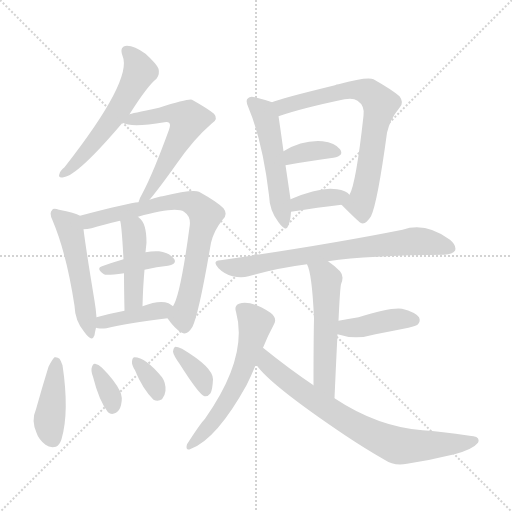
t = 0.00 s
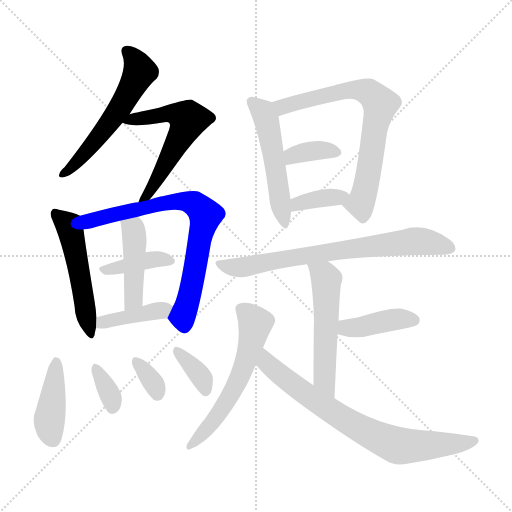
t = 2.63 s
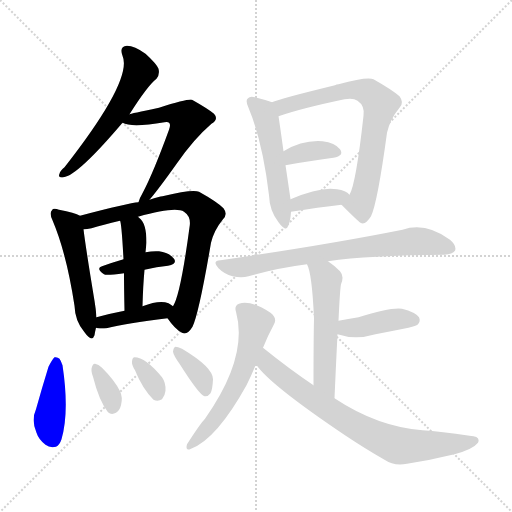
t = 5.25 s
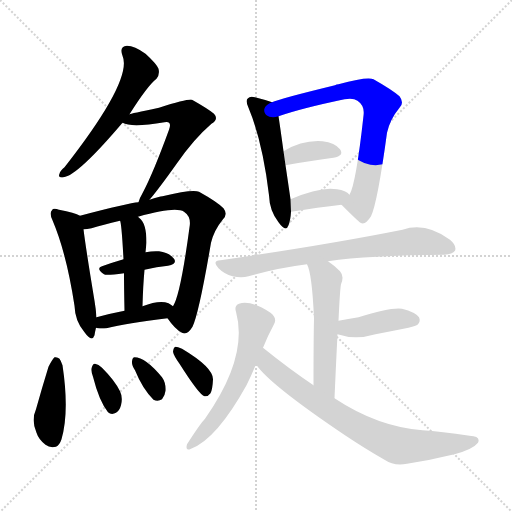
t = 7.88 s
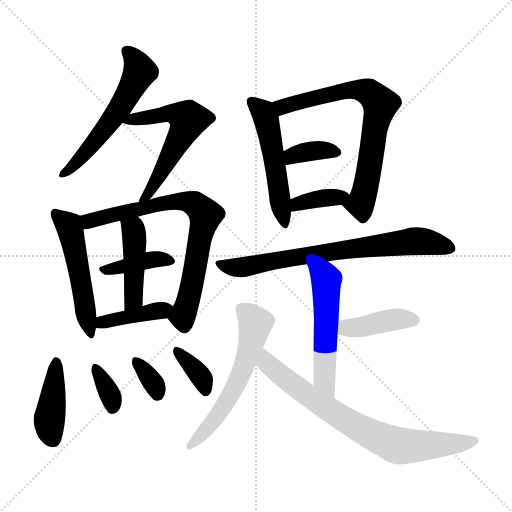
t = 10.51 s
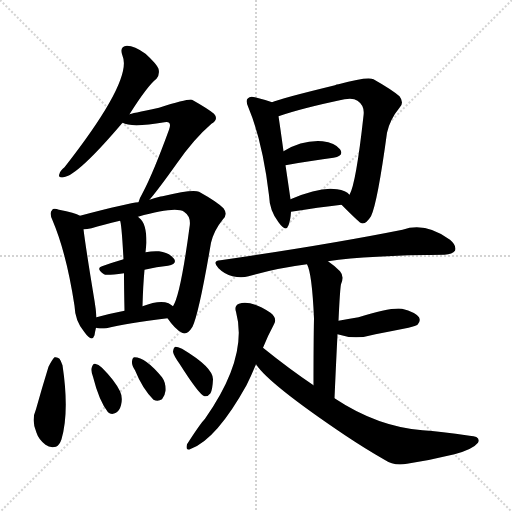
t = 13.14 s

The animated SVG that drew these frames (rendered in a browser with its animation timeline set to each time). Animation: 20 CSS @keyframes rules; one cycle of 13.14 s.

<svg version="1.1" viewBox="0 0 1024 1024" xmlns="http://www.w3.org/2000/svg">
  <g stroke="lightgray" stroke-dasharray="1,1" stroke-width="1" transform="scale(4, 4)">
    <line x1="0" y1="0" x2="256" y2="256"></line>
    <line x1="256" y1="0" x2="0" y2="256"></line>
    <line x1="128" y1="0" x2="128" y2="256"></line>
    <line x1="0" y1="128" x2="256" y2="128"></line>
  </g>
<g transform="scale(1, -1) translate(0, -900)">
   <style type="text/css">
    @keyframes keyframes0 {
      from {
       stroke: blue;
       stroke-dashoffset: 561;
       stroke-width: 128;
       }
       65% {
       animation-timing-function: step-end;
       stroke: blue;
       stroke-dashoffset: 0;
       stroke-width: 128;
       }
       to {
       stroke: black;
       stroke-width: 1024;
       }
       }
       #make-me-a-hanzi-animation-0 {
         animation: keyframes0 0.706543s both;
         animation-delay: 0.000000s;
         animation-timing-function: linear;
       }
    @keyframes keyframes1 {
      from {
       stroke: blue;
       stroke-dashoffset: 575;
       stroke-width: 128;
       }
       65% {
       animation-timing-function: step-end;
       stroke: blue;
       stroke-dashoffset: 0;
       stroke-width: 128;
       }
       to {
       stroke: black;
       stroke-width: 1024;
       }
       }
       #make-me-a-hanzi-animation-1 {
         animation: keyframes1 0.717936s both;
         animation-delay: 0.706543s;
         animation-timing-function: linear;
       }
    @keyframes keyframes2 {
      from {
       stroke: blue;
       stroke-dashoffset: 510;
       stroke-width: 128;
       }
       62% {
       animation-timing-function: step-end;
       stroke: blue;
       stroke-dashoffset: 0;
       stroke-width: 128;
       }
       to {
       stroke: black;
       stroke-width: 1024;
       }
       }
       #make-me-a-hanzi-animation-2 {
         animation: keyframes2 0.665039s both;
         animation-delay: 1.424479s;
         animation-timing-function: linear;
       }
    @keyframes keyframes3 {
      from {
       stroke: blue;
       stroke-dashoffset: 742;
       stroke-width: 128;
       }
       71% {
       animation-timing-function: step-end;
       stroke: blue;
       stroke-dashoffset: 0;
       stroke-width: 128;
       }
       to {
       stroke: black;
       stroke-width: 1024;
       }
       }
       #make-me-a-hanzi-animation-3 {
         animation: keyframes3 0.853841s both;
         animation-delay: 2.089518s;
         animation-timing-function: linear;
       }
    @keyframes keyframes4 {
      from {
       stroke: blue;
       stroke-dashoffset: 390;
       stroke-width: 128;
       }
       56% {
       animation-timing-function: step-end;
       stroke: blue;
       stroke-dashoffset: 0;
       stroke-width: 128;
       }
       to {
       stroke: black;
       stroke-width: 1024;
       }
       }
       #make-me-a-hanzi-animation-4 {
         animation: keyframes4 0.567383s both;
         animation-delay: 2.943359s;
         animation-timing-function: linear;
       }
    @keyframes keyframes5 {
      from {
       stroke: blue;
       stroke-dashoffset: 441;
       stroke-width: 128;
       }
       59% {
       animation-timing-function: step-end;
       stroke: blue;
       stroke-dashoffset: 0;
       stroke-width: 128;
       }
       to {
       stroke: black;
       stroke-width: 1024;
       }
       }
       #make-me-a-hanzi-animation-5 {
         animation: keyframes5 0.608887s both;
         animation-delay: 3.510742s;
         animation-timing-function: linear;
       }
    @keyframes keyframes6 {
      from {
       stroke: blue;
       stroke-dashoffset: 402;
       stroke-width: 128;
       }
       57% {
       animation-timing-function: step-end;
       stroke: blue;
       stroke-dashoffset: 0;
       stroke-width: 128;
       }
       to {
       stroke: black;
       stroke-width: 1024;
       }
       }
       #make-me-a-hanzi-animation-6 {
         animation: keyframes6 0.577148s both;
         animation-delay: 4.119629s;
         animation-timing-function: linear;
       }
    @keyframes keyframes7 {
      from {
       stroke: blue;
       stroke-dashoffset: 415;
       stroke-width: 128;
       }
       57% {
       animation-timing-function: step-end;
       stroke: blue;
       stroke-dashoffset: 0;
       stroke-width: 128;
       }
       to {
       stroke: black;
       stroke-width: 1024;
       }
       }
       #make-me-a-hanzi-animation-7 {
         animation: keyframes7 0.587728s both;
         animation-delay: 4.696777s;
         animation-timing-function: linear;
       }
    @keyframes keyframes8 {
      from {
       stroke: blue;
       stroke-dashoffset: 344;
       stroke-width: 128;
       }
       53% {
       animation-timing-function: step-end;
       stroke: blue;
       stroke-dashoffset: 0;
       stroke-width: 128;
       }
       to {
       stroke: black;
       stroke-width: 1024;
       }
       }
       #make-me-a-hanzi-animation-8 {
         animation: keyframes8 0.529948s both;
         animation-delay: 5.284505s;
         animation-timing-function: linear;
       }
    @keyframes keyframes9 {
      from {
       stroke: blue;
       stroke-dashoffset: 336;
       stroke-width: 128;
       }
       52% {
       animation-timing-function: step-end;
       stroke: blue;
       stroke-dashoffset: 0;
       stroke-width: 128;
       }
       to {
       stroke: black;
       stroke-width: 1024;
       }
       }
       #make-me-a-hanzi-animation-9 {
         animation: keyframes9 0.523438s both;
         animation-delay: 5.814453s;
         animation-timing-function: linear;
       }
    @keyframes keyframes10 {
      from {
       stroke: blue;
       stroke-dashoffset: 356;
       stroke-width: 128;
       }
       54% {
       animation-timing-function: step-end;
       stroke: blue;
       stroke-dashoffset: 0;
       stroke-width: 128;
       }
       to {
       stroke: black;
       stroke-width: 1024;
       }
       }
       #make-me-a-hanzi-animation-10 {
         animation: keyframes10 0.539714s both;
         animation-delay: 6.337891s;
         animation-timing-function: linear;
       }
    @keyframes keyframes11 {
      from {
       stroke: blue;
       stroke-dashoffset: 513;
       stroke-width: 128;
       }
       63% {
       animation-timing-function: step-end;
       stroke: blue;
       stroke-dashoffset: 0;
       stroke-width: 128;
       }
       to {
       stroke: black;
       stroke-width: 1024;
       }
       }
       #make-me-a-hanzi-animation-11 {
         animation: keyframes11 0.667480s both;
         animation-delay: 6.877604s;
         animation-timing-function: linear;
       }
    @keyframes keyframes12 {
      from {
       stroke: blue;
       stroke-dashoffset: 715;
       stroke-width: 128;
       }
       70% {
       animation-timing-function: step-end;
       stroke: blue;
       stroke-dashoffset: 0;
       stroke-width: 128;
       }
       to {
       stroke: black;
       stroke-width: 1024;
       }
       }
       #make-me-a-hanzi-animation-12 {
         animation: keyframes12 0.831868s both;
         animation-delay: 7.545085s;
         animation-timing-function: linear;
       }
    @keyframes keyframes13 {
      from {
       stroke: blue;
       stroke-dashoffset: 357;
       stroke-width: 128;
       }
       54% {
       animation-timing-function: step-end;
       stroke: blue;
       stroke-dashoffset: 0;
       stroke-width: 128;
       }
       to {
       stroke: black;
       stroke-width: 1024;
       }
       }
       #make-me-a-hanzi-animation-13 {
         animation: keyframes13 0.540527s both;
         animation-delay: 8.376953s;
         animation-timing-function: linear;
       }
    @keyframes keyframes14 {
      from {
       stroke: blue;
       stroke-dashoffset: 364;
       stroke-width: 128;
       }
       54% {
       animation-timing-function: step-end;
       stroke: blue;
       stroke-dashoffset: 0;
       stroke-width: 128;
       }
       to {
       stroke: black;
       stroke-width: 1024;
       }
       }
       #make-me-a-hanzi-animation-14 {
         animation: keyframes14 0.546224s both;
         animation-delay: 8.917480s;
         animation-timing-function: linear;
       }
    @keyframes keyframes15 {
      from {
       stroke: blue;
       stroke-dashoffset: 724;
       stroke-width: 128;
       }
       70% {
       animation-timing-function: step-end;
       stroke: blue;
       stroke-dashoffset: 0;
       stroke-width: 128;
       }
       to {
       stroke: black;
       stroke-width: 1024;
       }
       }
       #make-me-a-hanzi-animation-15 {
         animation: keyframes15 0.839193s both;
         animation-delay: 9.463704s;
         animation-timing-function: linear;
       }
    @keyframes keyframes16 {
      from {
       stroke: blue;
       stroke-dashoffset: 534;
       stroke-width: 128;
       }
       63% {
       animation-timing-function: step-end;
       stroke: blue;
       stroke-dashoffset: 0;
       stroke-width: 128;
       }
       to {
       stroke: black;
       stroke-width: 1024;
       }
       }
       #make-me-a-hanzi-animation-16 {
         animation: keyframes16 0.684570s both;
         animation-delay: 10.302897s;
         animation-timing-function: linear;
       }
    @keyframes keyframes17 {
      from {
       stroke: blue;
       stroke-dashoffset: 403;
       stroke-width: 128;
       }
       57% {
       animation-timing-function: step-end;
       stroke: blue;
       stroke-dashoffset: 0;
       stroke-width: 128;
       }
       to {
       stroke: black;
       stroke-width: 1024;
       }
       }
       #make-me-a-hanzi-animation-17 {
         animation: keyframes17 0.577962s both;
         animation-delay: 10.987467s;
         animation-timing-function: linear;
       }
    @keyframes keyframes18 {
      from {
       stroke: blue;
       stroke-dashoffset: 575;
       stroke-width: 128;
       }
       65% {
       animation-timing-function: step-end;
       stroke: blue;
       stroke-dashoffset: 0;
       stroke-width: 128;
       }
       to {
       stroke: black;
       stroke-width: 1024;
       }
       }
       #make-me-a-hanzi-animation-18 {
         animation: keyframes18 0.717936s both;
         animation-delay: 11.565430s;
         animation-timing-function: linear;
       }
    @keyframes keyframes19 {
      from {
       stroke: blue;
       stroke-dashoffset: 740;
       stroke-width: 128;
       }
       71% {
       animation-timing-function: step-end;
       stroke: blue;
       stroke-dashoffset: 0;
       stroke-width: 128;
       }
       to {
       stroke: black;
       stroke-width: 1024;
       }
       }
       #make-me-a-hanzi-animation-19 {
         animation: keyframes19 0.852214s both;
         animation-delay: 12.283366s;
         animation-timing-function: linear;
       }
</style>
<path d="M 259.0 671.5 Q 295.0 728.5 313.0 742.5 Q 320.0 751.5 317.0 762.5 Q 313.0 772.5 291.0 792.5 Q 269.0 808.5 254.0 808.5 Q 238.0 807.5 245.0 788.5 Q 266.0 740.5 129.0 565.5 Q 120.0 558.5 119.0 552.5 Q 115.0 543.5 127.0 545.5 Q 155.0 548.5 245.0 654.5 L 259.0 671.5 Z" fill="lightgray"></path> 
<path d="M 299.0 500.5 Q 317.0 521.5 354.0 573.5 Q 388.0 622.5 423.0 652.5 Q 438.0 661.5 428.0 672.5 Q 416.0 682.5 384.0 700.5 Q 378.0 703.5 318.0 684.5 Q 260.0 672.5 259.0 671.5 C 230.0 664.5 222.0 662.5 245.0 654.5 Q 263.0 644.5 329.0 655.5 Q 336.0 656.5 338.0 654.5 Q 342.0 651.5 338.0 640.5 Q 307.0 555.5 286.0 515.5 Q 279.0 503.5 277.0 495.5 C 267.0 467.5 280.0 477.5 299.0 500.5 Z" fill="lightgray"></path> 
<path d="M 160.0 468.5 Q 150.0 474.5 118.0 480.5 Q 106.0 484.5 104.0 479.5 Q 98.0 473.5 105.0 459.5 Q 133.0 393.5 149.0 288.5 Q 150.0 257.5 169.0 235.5 Q 184.0 214.5 189.0 229.5 Q 190.0 236.5 192.0 244.5 L 193.0 265.5 Q 192.0 280.5 189.0 298.5 Q 171.0 407.5 167.0 441.5 C 164.0 466.5 164.0 466.5 160.0 468.5 Z" fill="lightgray"></path> 
<path d="M 335.0 263.5 Q 350.0 241.5 364.0 234.5 Q 374.0 228.5 385.0 246.5 Q 398.0 273.5 422.0 414.5 Q 428.0 439.5 446.0 461.5 Q 456.0 471.5 447.0 483.5 Q 434.0 496.5 398.0 516.5 Q 386.0 522.5 325.0 507.5 Q 319.0 507.5 299.0 500.5 L 277.0 495.5 Q 258.0 494.5 160.0 468.5 C 131.0 460.5 137.0 437.5 167.0 441.5 Q 174.0 441.5 183.0 443.5 Q 205.0 450.5 240.0 458.5 L 276.0 466.5 Q 351.0 487.5 368.0 476.5 Q 383.0 466.5 379.0 445.5 Q 361.0 310.5 346.0 287.5 C 335.0 263.5 335.0 263.5 335.0 263.5 Z" fill="lightgray"></path> 
<path d="M 289.0 360.5 Q 314.0 366.5 336.0 368.5 Q 355.0 372.5 348.0 382.5 Q 339.0 394.5 318.0 397.5 Q 306.0 398.5 291.0 395.5 L 247.0 381.5 Q 223.0 374.5 204.0 367.5 Q 191.0 363.5 208.0 351.5 Q 211.0 348.5 248.0 353.5 L 289.0 360.5 Z" fill="lightgray"></path> 
<path d="M 285.0 287.5 Q 286.0 327.5 289.0 360.5 L 291.0 395.5 Q 292.0 405.5 293.0 414.5 Q 293.0 454.5 278.0 464.5 L 276.0 466.5 C 254.0 486.5 233.0 487.5 240.0 458.5 Q 243.0 455.5 247.0 381.5 L 248.0 353.5 Q 248.0 323.5 249.0 278.5 C 250.0 248.5 284.0 257.5 285.0 287.5 Z" fill="lightgray"></path> 
<path d="M 192.0 244.5 Q 193.0 244.5 196.0 243.5 Q 203.0 242.5 213.0 243.5 Q 253.0 253.5 335.0 263.5 C 365.0 267.5 371.0 270.5 346.0 287.5 Q 342.0 290.5 337.0 293.5 Q 319.0 300.5 285.0 287.5 L 249.0 278.5 Q 218.0 272.5 193.0 265.5 C 164.0 257.5 163.0 251.5 192.0 244.5 Z" fill="lightgray"></path> 
<path d="M 97.0 166.5 Q 84.0 124.5 72.0 81.5 Q 62.0 59.5 73.0 34.5 Q 77.0 21.5 91.0 10.5 Q 100.0 3.5 112.0 6.5 Q 119.0 9.5 123.0 21.5 Q 139.0 76.5 125.0 169.5 Q 122.0 178.5 119.0 182.5 Q 115.0 186.5 109.0 185.5 Q 105.0 182.5 97.0 166.5 Z" fill="lightgray"></path> 
<path d="M 186.0 146.5 Q 198.0 98.5 216.0 75.5 Q 223.0 69.5 232.0 74.5 Q 239.0 78.5 242.0 89.5 Q 246.0 105.5 240.0 117.5 Q 230.0 138.5 204.0 164.5 Q 197.0 171.5 190.0 172.5 Q 186.0 173.5 184.0 166.5 Q 181.0 159.5 186.0 146.5 Z" fill="lightgray"></path> 
<path d="M 270.0 159.5 Q 285.0 122.5 307.0 100.5 Q 316.0 96.5 324.0 101.5 Q 330.0 108.5 331.0 118.5 Q 332.0 134.5 324.0 145.5 Q 291.0 185.5 269.0 185.5 Q 265.0 185.5 264.0 177.5 Q 263.0 170.5 270.0 159.5 Z" fill="lightgray"></path> 
<path d="M 359.0 172.5 Q 399.0 109.5 409.0 107.5 Q 416.0 106.5 421.0 113.5 Q 425.0 120.5 426.0 141.5 Q 426.0 165.5 364.0 202.5 Q 355.0 206.5 351.0 206.5 Q 347.0 205.5 346.0 196.5 Q 347.0 189.5 359.0 172.5 Z" fill="lightgray"></path> 
<path d="M 544.0 695.5 Q 534.0 699.5 510.0 705.5 Q 500.0 708.5 496.0 703.5 Q 490.0 699.5 497.0 684.5 Q 525.0 617.5 538.0 509.5 Q 539.0 478.5 557.0 455.5 Q 572.0 434.5 577.0 449.5 Q 581.0 459.5 582.0 476.5 L 581.0 501.5 Q 577.0 529.5 571.0 569.5 L 567.0 597.5 Q 560.0 648.5 557.0 667.5 C 553.0 692.5 553.0 692.5 544.0 695.5 Z" fill="lightgray"></path> 
<path d="M 683.0 490.5 Q 716.0 457.5 721.0 454.5 Q 730.0 448.5 742.0 467.5 Q 755.0 494.5 774.0 634.5 Q 780.0 661.5 799.0 684.5 Q 809.0 694.5 799.0 707.5 Q 784.0 720.5 747.0 741.5 Q 735.0 747.5 677.0 731.5 Q 673.0 731.5 670.0 729.5 Q 559.0 702.5 544.0 695.5 C 516.0 685.5 529.0 658.5 557.0 667.5 Q 603.0 683.5 689.0 701.5 Q 707.0 704.5 715.0 698.5 Q 730.0 688.5 727.0 668.5 Q 712.0 532.5 699.0 510.5 C 689.0 484.5 677.0 496.5 683.0 490.5 Z" fill="lightgray"></path> 
<path d="M 571.0 569.5 Q 626.0 579.5 667.0 584.5 Q 689.0 588.5 680.0 601.5 Q 670.0 614.5 645.0 617.5 Q 605.0 620.5 567.0 597.5 C 541.0 582.5 541.0 564.5 571.0 569.5 Z" fill="lightgray"></path> 
<path d="M 582.0 476.5 Q 637.0 485.5 683.0 490.5 C 713.0 493.5 715.0 494.5 699.0 510.5 Q 692.0 519.5 674.0 521.5 Q 641.0 527.5 581.0 501.5 C 553.0 489.5 552.0 471.5 582.0 476.5 Z" fill="lightgray"></path> 
<path d="M 656.0 377.5 Q 737.0 389.5 889.0 390.5 Q 905.0 391.5 910.0 398.5 Q 914.0 408.5 900.0 420.5 Q 851.0 456.5 805.0 440.5 Q 655.0 410.5 441.0 379.5 Q 423.0 378.5 437.0 363.5 Q 449.0 351.5 465.0 347.5 Q 483.0 343.5 497.0 347.5 Q 552.0 363.5 614.0 371.5 L 656.0 377.5 Z" fill="lightgray"></path> 
<path d="M 669.0 103.5 Q 672.0 172.5 675.0 231.5 L 677.0 258.5 Q 680.0 322.5 682.0 331.5 Q 689.0 347.5 680.0 357.5 Q 668.0 369.5 656.0 377.5 C 632.0 394.5 603.0 399.5 614.0 371.5 Q 624.0 353.5 628.0 263.5 Q 627.0 215.5 627.0 129.5 C 627.0 99.5 668.0 73.5 669.0 103.5 Z" fill="lightgray"></path> 
<path d="M 675.0 231.5 Q 711.0 219.5 751.0 231.5 Q 782.0 237.5 817.0 244.5 Q 833.0 248.5 835.0 250.5 Q 842.0 257.5 838.0 265.5 Q 831.0 275.5 804.0 282.5 Q 780.0 285.5 717.0 265.5 Q 696.0 262.5 677.0 258.5 C 648.0 252.5 646.0 240.5 675.0 231.5 Z" fill="lightgray"></path> 
<path d="M 526.0 204.5 Q 536.0 229.5 548.0 251.5 Q 555.0 263.5 541.0 274.5 Q 499.0 301.5 478.0 292.5 Q 468.0 288.5 472.0 276.5 Q 497.0 185.5 410.0 62.5 Q 401.0 53.5 374.0 11.5 Q 370.0 -3.5 382.0 2.5 Q 433.0 21.5 493.0 129.5 Q 502.0 147.5 512.0 171.5 L 526.0 204.5 Z" fill="lightgray"></path> 
<path d="M 512.0 171.5 Q 537.0 132.5 690.0 29.5 Q 732.0 1.5 769.0 -19.5 Q 788.0 -32.5 814.0 -27.5 Q 860.0 -20.5 909.0 -8.5 Q 946.0 1.5 956.0 14.5 Q 962.0 27.5 939.0 28.5 Q 881.0 37.5 845.0 39.5 Q 755.0 46.5 669.0 103.5 L 627.0 129.5 Q 578.0 162.5 526.0 204.5 C 503.0 223.5 494.0 195.5 512.0 171.5 Z" fill="lightgray"></path> 
      <clipPath id="make-me-a-hanzi-clip-0">
      <path d="M 259.0 671.5 Q 295.0 728.5 313.0 742.5 Q 320.0 751.5 317.0 762.5 Q 313.0 772.5 291.0 792.5 Q 269.0 808.5 254.0 808.5 Q 238.0 807.5 245.0 788.5 Q 266.0 740.5 129.0 565.5 Q 120.0 558.5 119.0 552.5 Q 115.0 543.5 127.0 545.5 Q 155.0 548.5 245.0 654.5 L 259.0 671.5 Z" fill="lightgray"></path>
      </clipPath>
      <path clip-path="url(#make-me-a-hanzi-clip-0)" d="M 254.0 796.5 L 272.0 777.5 L 279.0 754.5 L 265.0 726.5 L 208.0 639.5 L 126.0 552.5 " fill="none" id="make-me-a-hanzi-animation-0" stroke-dasharray="433 866" stroke-linecap="round"></path>

      <clipPath id="make-me-a-hanzi-clip-1">
      <path d="M 299.0 500.5 Q 317.0 521.5 354.0 573.5 Q 388.0 622.5 423.0 652.5 Q 438.0 661.5 428.0 672.5 Q 416.0 682.5 384.0 700.5 Q 378.0 703.5 318.0 684.5 Q 260.0 672.5 259.0 671.5 C 230.0 664.5 222.0 662.5 245.0 654.5 Q 263.0 644.5 329.0 655.5 Q 336.0 656.5 338.0 654.5 Q 342.0 651.5 338.0 640.5 Q 307.0 555.5 286.0 515.5 Q 279.0 503.5 277.0 495.5 C 267.0 467.5 280.0 477.5 299.0 500.5 Z" fill="lightgray"></path>
      </clipPath>
      <path clip-path="url(#make-me-a-hanzi-clip-1)" d="M 250.0 657.5 L 336.0 673.5 L 355.0 672.5 L 376.0 661.5 L 316.0 543.5 L 282.0 498.5 " fill="none" id="make-me-a-hanzi-animation-1" stroke-dasharray="447 894" stroke-linecap="round"></path>

      <clipPath id="make-me-a-hanzi-clip-2">
      <path d="M 160.0 468.5 Q 150.0 474.5 118.0 480.5 Q 106.0 484.5 104.0 479.5 Q 98.0 473.5 105.0 459.5 Q 133.0 393.5 149.0 288.5 Q 150.0 257.5 169.0 235.5 Q 184.0 214.5 189.0 229.5 Q 190.0 236.5 192.0 244.5 L 193.0 265.5 Q 192.0 280.5 189.0 298.5 Q 171.0 407.5 167.0 441.5 C 164.0 466.5 164.0 466.5 160.0 468.5 Z" fill="lightgray"></path>
      </clipPath>
      <path clip-path="url(#make-me-a-hanzi-clip-2)" d="M 112.0 472.5 L 137.0 449.5 L 141.0 438.5 L 179.0 233.5 " fill="none" id="make-me-a-hanzi-animation-2" stroke-dasharray="382 764" stroke-linecap="round"></path>

      <clipPath id="make-me-a-hanzi-clip-3">
      <path d="M 335.0 263.5 Q 350.0 241.5 364.0 234.5 Q 374.0 228.5 385.0 246.5 Q 398.0 273.5 422.0 414.5 Q 428.0 439.5 446.0 461.5 Q 456.0 471.5 447.0 483.5 Q 434.0 496.5 398.0 516.5 Q 386.0 522.5 325.0 507.5 Q 319.0 507.5 299.0 500.5 L 277.0 495.5 Q 258.0 494.5 160.0 468.5 C 131.0 460.5 137.0 437.5 167.0 441.5 Q 174.0 441.5 183.0 443.5 Q 205.0 450.5 240.0 458.5 L 276.0 466.5 Q 351.0 487.5 368.0 476.5 Q 383.0 466.5 379.0 445.5 Q 361.0 310.5 346.0 287.5 C 335.0 263.5 335.0 263.5 335.0 263.5 Z" fill="lightgray"></path>
      </clipPath>
      <path clip-path="url(#make-me-a-hanzi-clip-3)" d="M 170.0 449.5 L 179.0 459.5 L 216.0 469.5 L 360.0 498.5 L 389.0 492.5 L 405.0 477.5 L 411.0 469.5 L 387.0 340.5 L 365.0 266.5 L 369.0 249.5 " fill="none" id="make-me-a-hanzi-animation-3" stroke-dasharray="614 1228" stroke-linecap="round"></path>

      <clipPath id="make-me-a-hanzi-clip-4">
      <path d="M 289.0 360.5 Q 314.0 366.5 336.0 368.5 Q 355.0 372.5 348.0 382.5 Q 339.0 394.5 318.0 397.5 Q 306.0 398.5 291.0 395.5 L 247.0 381.5 Q 223.0 374.5 204.0 367.5 Q 191.0 363.5 208.0 351.5 Q 211.0 348.5 248.0 353.5 L 289.0 360.5 Z" fill="lightgray"></path>
      </clipPath>
      <path clip-path="url(#make-me-a-hanzi-clip-4)" d="M 207.0 359.5 L 300.0 380.5 L 339.0 377.5 " fill="none" id="make-me-a-hanzi-animation-4" stroke-dasharray="262 524" stroke-linecap="round"></path>

      <clipPath id="make-me-a-hanzi-clip-5">
      <path d="M 285.0 287.5 Q 286.0 327.5 289.0 360.5 L 291.0 395.5 Q 292.0 405.5 293.0 414.5 Q 293.0 454.5 278.0 464.5 L 276.0 466.5 C 254.0 486.5 233.0 487.5 240.0 458.5 Q 243.0 455.5 247.0 381.5 L 248.0 353.5 Q 248.0 323.5 249.0 278.5 C 250.0 248.5 284.0 257.5 285.0 287.5 Z" fill="lightgray"></path>
      </clipPath>
      <path clip-path="url(#make-me-a-hanzi-clip-5)" d="M 246.0 458.5 L 266.0 439.5 L 269.0 412.5 L 267.0 302.5 L 253.0 287.5 " fill="none" id="make-me-a-hanzi-animation-5" stroke-dasharray="313 626" stroke-linecap="round"></path>

      <clipPath id="make-me-a-hanzi-clip-6">
      <path d="M 192.0 244.5 Q 193.0 244.5 196.0 243.5 Q 203.0 242.5 213.0 243.5 Q 253.0 253.5 335.0 263.5 C 365.0 267.5 371.0 270.5 346.0 287.5 Q 342.0 290.5 337.0 293.5 Q 319.0 300.5 285.0 287.5 L 249.0 278.5 Q 218.0 272.5 193.0 265.5 C 164.0 257.5 163.0 251.5 192.0 244.5 Z" fill="lightgray"></path>
      </clipPath>
      <path clip-path="url(#make-me-a-hanzi-clip-6)" d="M 195.0 249.5 L 337.0 284.5 " fill="none" id="make-me-a-hanzi-animation-6" stroke-dasharray="274 548" stroke-linecap="round"></path>

      <clipPath id="make-me-a-hanzi-clip-7">
      <path d="M 97.0 166.5 Q 84.0 124.5 72.0 81.5 Q 62.0 59.5 73.0 34.5 Q 77.0 21.5 91.0 10.5 Q 100.0 3.5 112.0 6.5 Q 119.0 9.5 123.0 21.5 Q 139.0 76.5 125.0 169.5 Q 122.0 178.5 119.0 182.5 Q 115.0 186.5 109.0 185.5 Q 105.0 182.5 97.0 166.5 Z" fill="lightgray"></path>
      </clipPath>
      <path clip-path="url(#make-me-a-hanzi-clip-7)" d="M 112.0 177.5 L 98.0 59.5 L 106.0 20.5 " fill="none" id="make-me-a-hanzi-animation-7" stroke-dasharray="287 574" stroke-linecap="round"></path>

      <clipPath id="make-me-a-hanzi-clip-8">
      <path d="M 186.0 146.5 Q 198.0 98.5 216.0 75.5 Q 223.0 69.5 232.0 74.5 Q 239.0 78.5 242.0 89.5 Q 246.0 105.5 240.0 117.5 Q 230.0 138.5 204.0 164.5 Q 197.0 171.5 190.0 172.5 Q 186.0 173.5 184.0 166.5 Q 181.0 159.5 186.0 146.5 Z" fill="lightgray"></path>
      </clipPath>
      <path clip-path="url(#make-me-a-hanzi-clip-8)" d="M 191.0 165.5 L 222.0 105.5 L 225.0 85.5 " fill="none" id="make-me-a-hanzi-animation-8" stroke-dasharray="216 432" stroke-linecap="round"></path>

      <clipPath id="make-me-a-hanzi-clip-9">
      <path d="M 270.0 159.5 Q 285.0 122.5 307.0 100.5 Q 316.0 96.5 324.0 101.5 Q 330.0 108.5 331.0 118.5 Q 332.0 134.5 324.0 145.5 Q 291.0 185.5 269.0 185.5 Q 265.0 185.5 264.0 177.5 Q 263.0 170.5 270.0 159.5 Z" fill="lightgray"></path>
      </clipPath>
      <path clip-path="url(#make-me-a-hanzi-clip-9)" d="M 272.0 177.5 L 294.0 153.5 L 316.0 111.5 " fill="none" id="make-me-a-hanzi-animation-9" stroke-dasharray="208 416" stroke-linecap="round"></path>

      <clipPath id="make-me-a-hanzi-clip-10">
      <path d="M 359.0 172.5 Q 399.0 109.5 409.0 107.5 Q 416.0 106.5 421.0 113.5 Q 425.0 120.5 426.0 141.5 Q 426.0 165.5 364.0 202.5 Q 355.0 206.5 351.0 206.5 Q 347.0 205.5 346.0 196.5 Q 347.0 189.5 359.0 172.5 Z" fill="lightgray"></path>
      </clipPath>
      <path clip-path="url(#make-me-a-hanzi-clip-10)" d="M 356.0 198.5 L 399.0 150.5 L 412.0 117.5 " fill="none" id="make-me-a-hanzi-animation-10" stroke-dasharray="228 456" stroke-linecap="round"></path>

      <clipPath id="make-me-a-hanzi-clip-11">
      <path d="M 544.0 695.5 Q 534.0 699.5 510.0 705.5 Q 500.0 708.5 496.0 703.5 Q 490.0 699.5 497.0 684.5 Q 525.0 617.5 538.0 509.5 Q 539.0 478.5 557.0 455.5 Q 572.0 434.5 577.0 449.5 Q 581.0 459.5 582.0 476.5 L 581.0 501.5 Q 577.0 529.5 571.0 569.5 L 567.0 597.5 Q 560.0 648.5 557.0 667.5 C 553.0 692.5 553.0 692.5 544.0 695.5 Z" fill="lightgray"></path>
      </clipPath>
      <path clip-path="url(#make-me-a-hanzi-clip-11)" d="M 504.0 696.5 L 526.0 675.5 L 533.0 659.5 L 567.0 453.5 " fill="none" id="make-me-a-hanzi-animation-11" stroke-dasharray="385 770" stroke-linecap="round"></path>

      <clipPath id="make-me-a-hanzi-clip-12">
      <path d="M 683.0 490.5 Q 716.0 457.5 721.0 454.5 Q 730.0 448.5 742.0 467.5 Q 755.0 494.5 774.0 634.5 Q 780.0 661.5 799.0 684.5 Q 809.0 694.5 799.0 707.5 Q 784.0 720.5 747.0 741.5 Q 735.0 747.5 677.0 731.5 Q 673.0 731.5 670.0 729.5 Q 559.0 702.5 544.0 695.5 C 516.0 685.5 529.0 658.5 557.0 667.5 Q 603.0 683.5 689.0 701.5 Q 707.0 704.5 715.0 698.5 Q 730.0 688.5 727.0 668.5 Q 712.0 532.5 699.0 510.5 C 689.0 484.5 677.0 496.5 683.0 490.5 Z" fill="lightgray"></path>
      </clipPath>
      <path clip-path="url(#make-me-a-hanzi-clip-12)" d="M 549.0 689.5 L 565.0 686.5 L 711.0 721.5 L 742.0 712.5 L 761.0 691.5 L 739.0 560.5 L 721.0 493.5 L 726.0 464.5 " fill="none" id="make-me-a-hanzi-animation-12" stroke-dasharray="587 1174" stroke-linecap="round"></path>

      <clipPath id="make-me-a-hanzi-clip-13">
      <path d="M 571.0 569.5 Q 626.0 579.5 667.0 584.5 Q 689.0 588.5 680.0 601.5 Q 670.0 614.5 645.0 617.5 Q 605.0 620.5 567.0 597.5 C 541.0 582.5 541.0 564.5 571.0 569.5 Z" fill="lightgray"></path>
      </clipPath>
      <path clip-path="url(#make-me-a-hanzi-clip-13)" d="M 578.0 577.5 L 585.0 588.5 L 605.0 594.5 L 638.0 599.5 L 671.0 594.5 " fill="none" id="make-me-a-hanzi-animation-13" stroke-dasharray="229 458" stroke-linecap="round"></path>

      <clipPath id="make-me-a-hanzi-clip-14">
      <path d="M 582.0 476.5 Q 637.0 485.5 683.0 490.5 C 713.0 493.5 715.0 494.5 699.0 510.5 Q 692.0 519.5 674.0 521.5 Q 641.0 527.5 581.0 501.5 C 553.0 489.5 552.0 471.5 582.0 476.5 Z" fill="lightgray"></path>
      </clipPath>
      <path clip-path="url(#make-me-a-hanzi-clip-14)" d="M 589.0 483.5 L 596.0 494.5 L 690.0 509.5 " fill="none" id="make-me-a-hanzi-animation-14" stroke-dasharray="236 472" stroke-linecap="round"></path>

      <clipPath id="make-me-a-hanzi-clip-15">
      <path d="M 656.0 377.5 Q 737.0 389.5 889.0 390.5 Q 905.0 391.5 910.0 398.5 Q 914.0 408.5 900.0 420.5 Q 851.0 456.5 805.0 440.5 Q 655.0 410.5 441.0 379.5 Q 423.0 378.5 437.0 363.5 Q 449.0 351.5 465.0 347.5 Q 483.0 343.5 497.0 347.5 Q 552.0 363.5 614.0 371.5 L 656.0 377.5 Z" fill="lightgray"></path>
      </clipPath>
      <path clip-path="url(#make-me-a-hanzi-clip-15)" d="M 439.0 371.5 L 466.0 365.5 L 499.0 367.5 L 664.0 397.5 L 828.0 417.5 L 901.0 403.5 " fill="none" id="make-me-a-hanzi-animation-15" stroke-dasharray="596 1192" stroke-linecap="round"></path>

      <clipPath id="make-me-a-hanzi-clip-16">
      <path d="M 669.0 103.5 Q 672.0 172.5 675.0 231.5 L 677.0 258.5 Q 680.0 322.5 682.0 331.5 Q 689.0 347.5 680.0 357.5 Q 668.0 369.5 656.0 377.5 C 632.0 394.5 603.0 399.5 614.0 371.5 Q 624.0 353.5 628.0 263.5 Q 627.0 215.5 627.0 129.5 C 627.0 99.5 668.0 73.5 669.0 103.5 Z" fill="lightgray"></path>
      </clipPath>
      <path clip-path="url(#make-me-a-hanzi-clip-16)" d="M 621.0 370.5 L 649.0 348.5 L 652.0 338.5 L 649.0 141.5 L 667.0 111.5 " fill="none" id="make-me-a-hanzi-animation-16" stroke-dasharray="406 812" stroke-linecap="round"></path>

      <clipPath id="make-me-a-hanzi-clip-17">
      <path d="M 675.0 231.5 Q 711.0 219.5 751.0 231.5 Q 782.0 237.5 817.0 244.5 Q 833.0 248.5 835.0 250.5 Q 842.0 257.5 838.0 265.5 Q 831.0 275.5 804.0 282.5 Q 780.0 285.5 717.0 265.5 Q 696.0 262.5 677.0 258.5 C 648.0 252.5 646.0 240.5 675.0 231.5 Z" fill="lightgray"></path>
      </clipPath>
      <path clip-path="url(#make-me-a-hanzi-clip-17)" d="M 684.0 237.5 L 693.0 244.5 L 791.0 261.5 L 827.0 259.5 " fill="none" id="make-me-a-hanzi-animation-17" stroke-dasharray="275 550" stroke-linecap="round"></path>

      <clipPath id="make-me-a-hanzi-clip-18">
      <path d="M 526.0 204.5 Q 536.0 229.5 548.0 251.5 Q 555.0 263.5 541.0 274.5 Q 499.0 301.5 478.0 292.5 Q 468.0 288.5 472.0 276.5 Q 497.0 185.5 410.0 62.5 Q 401.0 53.5 374.0 11.5 Q 370.0 -3.5 382.0 2.5 Q 433.0 21.5 493.0 129.5 Q 502.0 147.5 512.0 171.5 L 526.0 204.5 Z" fill="lightgray"></path>
      </clipPath>
      <path clip-path="url(#make-me-a-hanzi-clip-18)" d="M 482.0 281.5 L 511.0 253.5 L 490.0 171.5 L 462.0 110.5 L 433.0 65.5 L 383.0 11.5 " fill="none" id="make-me-a-hanzi-animation-18" stroke-dasharray="447 894" stroke-linecap="round"></path>

      <clipPath id="make-me-a-hanzi-clip-19">
      <path d="M 512.0 171.5 Q 537.0 132.5 690.0 29.5 Q 732.0 1.5 769.0 -19.5 Q 788.0 -32.5 814.0 -27.5 Q 860.0 -20.5 909.0 -8.5 Q 946.0 1.5 956.0 14.5 Q 962.0 27.5 939.0 28.5 Q 881.0 37.5 845.0 39.5 Q 755.0 46.5 669.0 103.5 L 627.0 129.5 Q 578.0 162.5 526.0 204.5 C 503.0 223.5 494.0 195.5 512.0 171.5 Z" fill="lightgray"></path>
      </clipPath>
      <path clip-path="url(#make-me-a-hanzi-clip-19)" d="M 530.0 196.5 L 538.0 169.5 L 623.0 103.5 L 694.0 56.5 L 780.0 14.5 L 828.0 7.5 L 946.0 18.5 " fill="none" id="make-me-a-hanzi-animation-19" stroke-dasharray="612 1224" stroke-linecap="round"></path>

</g>
</svg>
